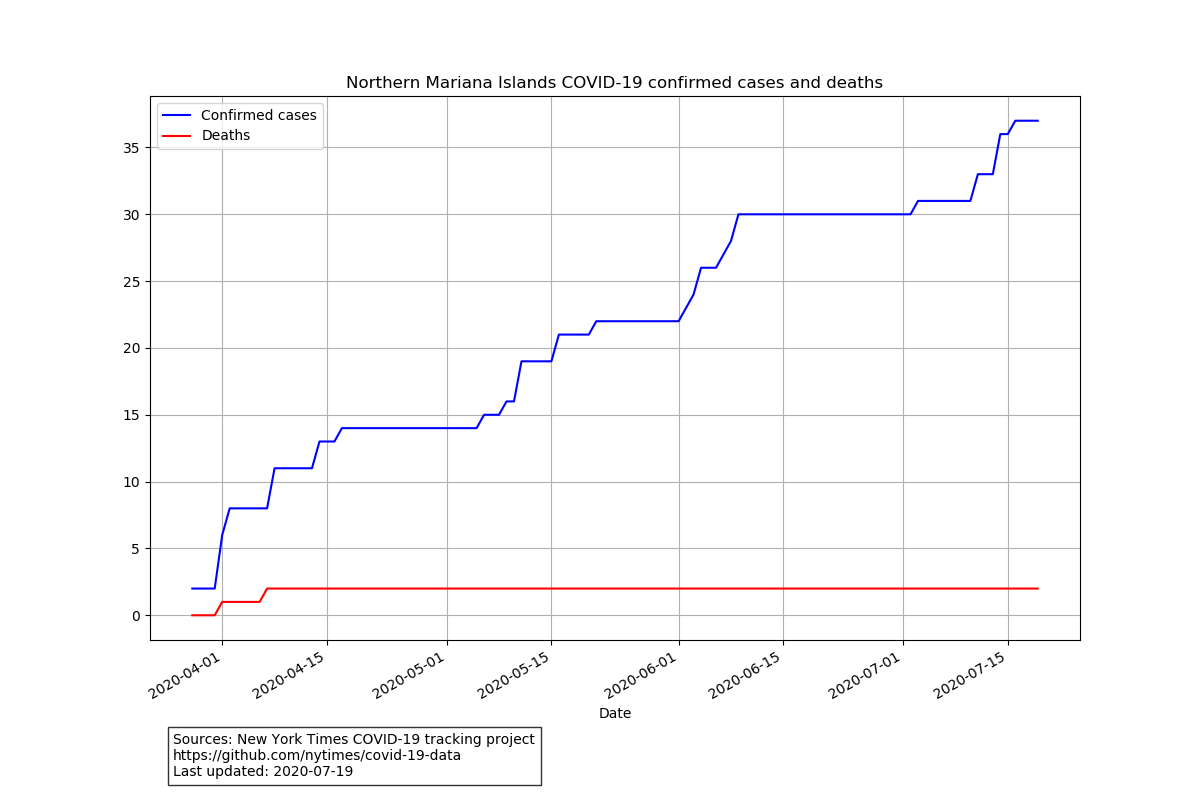

The data file committed next to this chart (first rows):
date, cases, deaths
2020-03-28, 2, 0
2020-03-29, 2, 0
2020-03-30, 2, 0
2020-03-31, 2, 0
2020-04-01, 6, 1
2020-04-02, 8, 1
2020-04-03, 8, 1
2020-04-04, 8, 1
2020-04-05, 8, 1
2020-04-06, 8, 1
2020-04-07, 8, 2
2020-04-08, 11, 2
2020-04-09, 11, 2
2020-04-10, 11, 2
2020-04-11, 11, 2
2020-04-12, 11, 2
2020-04-13, 11, 2
2020-04-14, 13, 2
2020-04-15, 13, 2
2020-04-16, 13, 2
2020-04-17, 14, 2
2020-04-18, 14, 2
2020-04-19, 14, 2
2020-04-20, 14, 2
2020-04-21, 14, 2
2020-04-22, 14, 2
2020-04-23, 14, 2
2020-04-24, 14, 2
2020-04-25, 14, 2
2020-04-26, 14, 2
2020-04-27, 14, 2
2020-04-28, 14, 2
2020-04-29, 14, 2
2020-04-30, 14, 2
2020-05-01, 14, 2
2020-05-02, 14, 2
2020-05-03, 14, 2
2020-05-04, 14, 2
2020-05-05, 14, 2
2020-05-06, 15, 2
2020-05-07, 15, 2
2020-05-08, 15, 2
2020-05-09, 16, 2
2020-05-10, 16, 2
2020-05-11, 19, 2
2020-05-12, 19, 2
2020-05-13, 19, 2
2020-05-14, 19, 2
2020-05-15, 19, 2
2020-05-16, 21, 2
2020-05-17, 21, 2
2020-05-18, 21, 2
2020-05-19, 21, 2
2020-05-20, 21, 2
2020-05-21, 22, 2
2020-05-22, 22, 2
2020-05-23, 22, 2
2020-05-24, 22, 2
2020-05-25, 22, 2
2020-05-26, 22, 2
... 54 more rows
